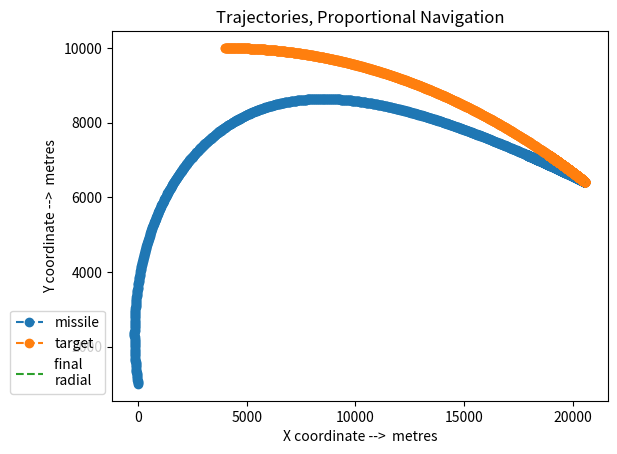

Write Python code to recreate this figure.
#This code solves a 2 dimensional target interception problem using the
#proportional navigation guidance law

import numpy as np; import matplotlib.pyplot as plt
print('Modules Imported \n\n\n')

#Initial Conditions
xT,yT=4000,10000     #initial target position
xM,yM=1,1000         #initial missile position
velT=200              #target velocity
velM=300             #missile velocity
nT=-1                 #target normal acceleration
he=0                 #heading error
Np=4                 #navigation constant
beta=0               #target angle

#Initialization
beta=np.deg2rad(beta)
he=np.deg2rad(he)
rMT=np.hypot((xT-xM),(yT-yM))                       #Relative radial
uT,vT=velT*np.cos(beta),velT*np.sin(beta)          #Target Vel Components


lamda=np.arctan((yT-yM)/(xT-xM))                    #Relative Bearing
lead=np.arcsin((velT*np.sin(beta+lamda))/velM)      #Lead angle
tetha=lamda+lead
tehe=tetha+he
uM,vM=velM*np.cos(tehe),velM*np.sin(tehe)           #Missile vel components
uMT=uT-uM
vMT=vT-vM
xMT=xT-xM
yMT=yT-yM
velC=-((xMT*uMT + yMT*vMT)/rMT)


lamdaD=(xMT*vMT - uMT*uMT)/(rMT**2)
nC=Np*velC*lamdaD
uMD=nC*np.sin(lamda)
vMD=nC*np.cos(lamda)


velCdata=[velC]
xTdata=[xT]
yTdata=[yT]
lamdadata=[lamda]
leaddata=[lead]
tethadata=[tetha]
tehedata=[tehe]

xMdata=[xM]
yMdata=[yM]
betadata=[beta]

rMTdata=[rMT]

#Time initiated to Zero
t=0
tdata=[0]
#s=0.0001             #time step

print('starting calculation\n\n')

#Main Calculator
while(1):
 if rMT<(rMTdata[0]/10):
     s=0.01
 else:
     s=0.1
 t=t+s
 tdata.append(t)

 xT,yT=xT + uT*s,yT + vT*s
 
 betaD=nT/velT
 beta=beta + betaD*s
 uT,vT=velT*np.cos(beta),velT*np.sin(beta)


 xM,yM=xM + uM*s,yM + vM*s
 
 
 rMT=np.hypot((xT-xM),(yT-yM))
 lamda=np.arctan((yT-yM)/(xT-xM))
 lead=np.arcsin((velT*np.sin(beta+lamda))/velM)
 tetha=lamda+lead
 tehe=tetha+he
 
 uM,vM=np.cos(tehe)*(velM + uMD*s),np.sin(tehe)*(velM + vMD*s)

 

 uMT=uT-uM
 vMT=vT-vM
 xMT=xT-xM
 yMT=yT-yM
 velC=-((xMT*uMT + yMT*vMT)/rMT)
 lamdaD=(xMT*vMT - uMT*uMT)/(rMT**2)
 nC=Np*velC*lamdaD
 uMD=nC*np.sin(lamda)
 vMD=nC*np.cos(lamda)
 

 xTdata.append(xT)
 yTdata.append(yT)
 lamdadata.append(lamda)
 leaddata.append(lead)
 tethadata.append(tetha)
 tehedata.append(tehe)
 velCdata.append(velC)

 xMdata.append(xM)
 yMdata.append(yM)
 betadata.append(beta)

 rMTdata.append(rMT)
 print('calculation done for time t = ',t ,' seconds')

 if rMTdata[-1]>rMTdata[-2]:
     break


print('\n\n\n Closest possible distance is ',rMTdata[-2],'metres')
print('Target at position ',xTdata[-2],yTdata[-2])
print('Missile at position ',xMdata[-2],yMdata[-2])
print('Closest approach occurs at ',(tdata[-2]),' seconds')

plt.plot(xMdata[:-1],yMdata[:-1],'--o',xTdata[:-1],yTdata[:-1],'--o',[xMdata[-2],xTdata[-2]],[yMdata[-2],yTdata[-2]],'--')
plt.xlabel('X coordinate -->  metres')
plt.ylabel('Y coordinate -->  metres')
plt.title('Trajectories, Proportional Navigation')
plt.legend(['missile','target','final \nradial'],bbox_to_anchor=(0,0),loc=4)
plt.show()


 
 

 

 
 
 



